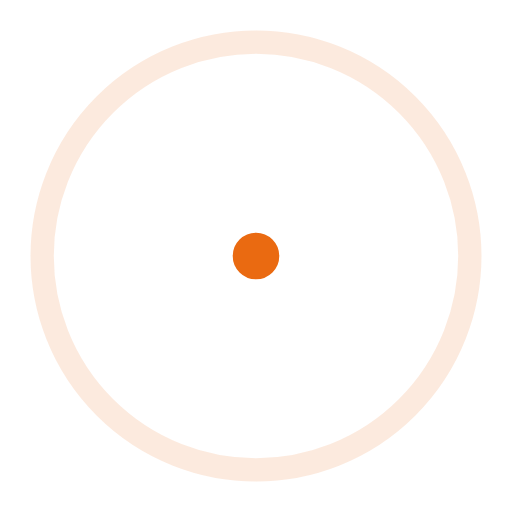
t = 0.00 s
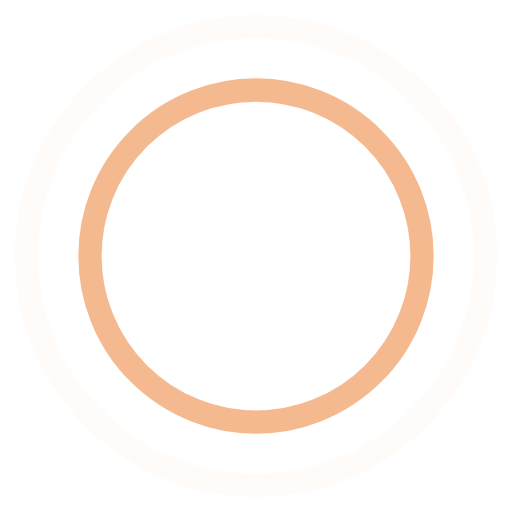
t = 0.45 s
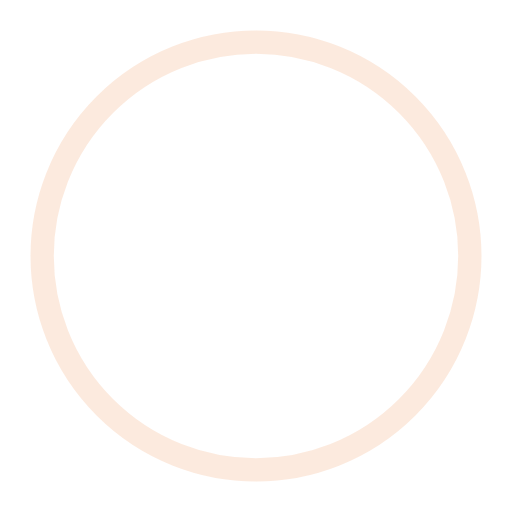
t = 0.90 s
t = 1.35 s: frame unchanged from t = 0.45 s, image omitted

The animated SVG that drew these frames (rendered in a browser with its animation timeline set to each time). Animation: 4 SMIL elements (animate=4); one cycle of 1.80 s, repeats indefinitely.

<!-- By Sam Herbert (@sherb), for everyone. More @ http://goo.gl/7AJzbL -->
<svg width="44" height="44" viewBox="0 0 44 44" xmlns="http://www.w3.org/2000/svg" stroke="#EA6A11">
    <g fill="none" fill-rule="evenodd" stroke-width="2">
        <circle cx="22" cy="22" r="1">
            <animate attributeName="r"
                begin="0s" dur="1.8s"
                values="1; 20"
                calcMode="spline"
                keyTimes="0; 1"
                keySplines="0.165, 0.84, 0.44, 1"
                repeatCount="indefinite" />
            <animate attributeName="stroke-opacity"
                begin="0s" dur="1.8s"
                values="1; 0"
                calcMode="spline"
                keyTimes="0; 1"
                keySplines="0.3, 0.61, 0.355, 1"
                repeatCount="indefinite" />
        </circle>
        <circle cx="22" cy="22" r="1">
            <animate attributeName="r"
                begin="-0.9s" dur="1.8s"
                values="1; 20"
                calcMode="spline"
                keyTimes="0; 1"
                keySplines="0.165, 0.84, 0.44, 1"
                repeatCount="indefinite" />
            <animate attributeName="stroke-opacity"
                begin="-0.9s" dur="1.8s"
                values="1; 0"
                calcMode="spline"
                keyTimes="0; 1"
                keySplines="0.3, 0.61, 0.355, 1"
                repeatCount="indefinite" />
        </circle>
    </g>
</svg>
